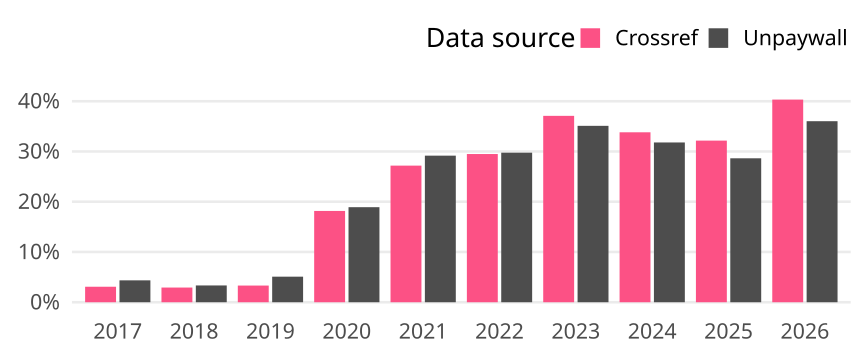

Values plotted in this chart, from the file beside it:
cr_year, cat, article_total, name, oa_articles, oa_share
2017, Germany, 551, Crossref, 17, 0.03085
2017, Germany, 551, Unpaywall, 24, 0.04356
2018, Germany, 479, Crossref, 14, 0.02923
2018, Germany, 479, Unpaywall, 16, 0.0334
2019, Germany, 452, Crossref, 15, 0.03319
2019, Germany, 452, Unpaywall, 23, 0.05088
2020, Germany, 534, Crossref, 97, 0.1816
2020, Germany, 534, Unpaywall, 101, 0.1891
2021, Germany, 504, Crossref, 137, 0.2718
2021, Germany, 504, Unpaywall, 147, 0.2917
2022, Germany, 373, Crossref, 110, 0.2949
2022, Germany, 373, Unpaywall, 111, 0.2976
2023, Germany, 302, Crossref, 112, 0.3709
2023, Germany, 302, Unpaywall, 106, 0.351
2024, Germany, 346, Crossref, 117, 0.3382
2024, Germany, 346, Unpaywall, 110, 0.3179
2025, Germany, 398, Crossref, 128, 0.3216
2025, Germany, 398, Unpaywall, 114, 0.2864
2026, Germany, 186, Crossref, 75, 0.4032
2026, Germany, 186, Unpaywall, 67, 0.3602
